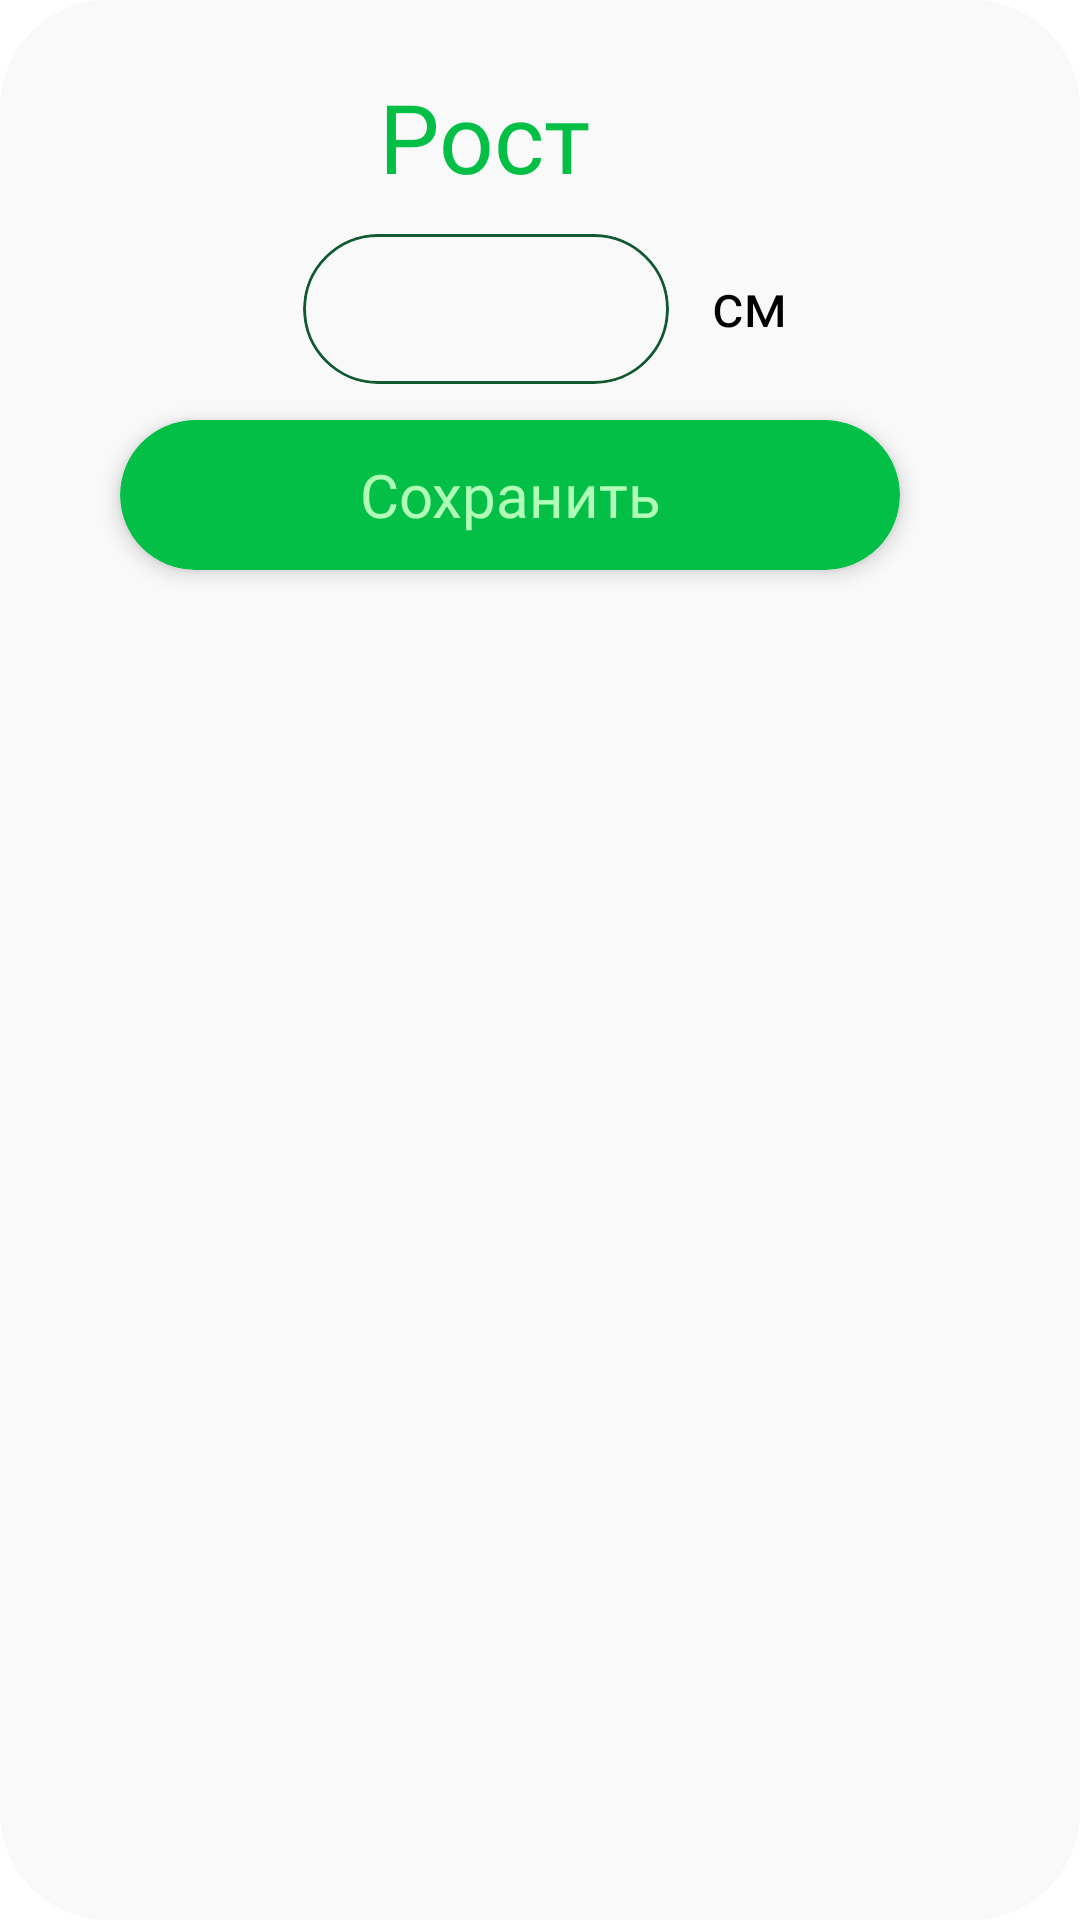

Layout XML and referenced resources for this Android screen:
<!-- AndroidManifest.xml: application theme Theme.Bimbam -->
<!-- res/layout/custom_design_for_height.xml -->
<?xml version="1.0" encoding="utf-8"?>
<androidx.constraintlayout.widget.ConstraintLayout
        xmlns:android="http://schemas.android.com/apk/res/android"
        xmlns:app="http://schemas.android.com/apk/res-auto"
        xmlns:tools="http://schemas.android.com/tools"
        android:layout_width="wrap_content"
        android:layout_height="wrap_content"
        android:background="@drawable/frame__11"
>

    <RelativeLayout
            android:gravity="center_horizontal|top"
            android:layout_width="340dp"
            android:layout_height="203dp"
            android:layout_gravity=""
            android:clipToOutline="true"
            android:id="@+id/log_out"
            android:background="@drawable/frame__11"
            tools:ignore="MissingConstraints">

        <TextView
                android:layout_width="69dp"
                android:layout_height="37dp"
                android:layout_centerHorizontal="true"
                app:layout_constraintStart_toStartOf="parent"
                app:layout_constraintEnd_toEndOf="parent"
                app:layout_constraintTop_toTopOf="parent"
                app:layout_constraintBottom_toBottomOf="parent"
                app:layout_constraintHorizontal_bias="0.494"
                app:layout_constraintVertical_bias="0.376"
                android:clipToOutline="true"
                android:layout_marginLeft="126dp"
                android:id="@+id/some_id"
                android:layout_alignParentTop="true"
                android:text="Рост"
                android:fontFamily="@font/pattaya"
                android:textSize="32dp"
                android:textColor="@color/green"
                android:lineSpacingExtra="-7sp"
                android:gravity="center_horizontal|top"
                tools:ignore="MissingConstraints"
                android:layout_alignParentEnd="true" android:layout_marginEnd="119dp" android:layout_marginTop="24dp"
                android:layout_alignParentBottom="true" android:layout_marginBottom="134dp"
                android:layout_alignParentStart="true" android:layout_marginStart="102dp"/>
        <RelativeLayout
                android:id="@+id/frame_25"
                android:layout_width="122dp"
                android:layout_height="50dp"
                android:layout_alignParentLeft="true"
                android:layout_marginLeft="101dp"
                android:layout_alignParentTop="true"
                android:layout_marginTop="78dp"
                android:clipToOutline="true"
                android:elevation="4dp"
                android:background="@drawable/height" android:layout_alignParentStart="true"
                android:layout_marginStart="101dp">

            <EditText
                    android:layout_width="wrap_content"
                    android:layout_height="wrap_content"
                    android:layout_marginLeft="20dp"
                    android:inputType="textPersonName"
                    android:ems="10"
                    android:textColor="@color/black"
                    android:id="@+id/height"
                    android:background="@android:color/transparent"
                    android:layout_alignParentBottom="true"
                    android:layout_marginBottom="10dp"
                    android:layout_alignParentEnd="true"
                    android:layout_marginEnd="25dp"
                    android:layout_alignParentStart="true"
                    android:layout_marginStart="25dp"
                    android:layout_marginTop="10dp"
                    android:layout_alignParentTop="true"/>

        </RelativeLayout>
        <RelativeLayout
                android:layout_width="260dp"
                android:layout_height="50dp"
                android:layout_centerHorizontal="true"
                app:layout_constraintStart_toStartOf="parent"
                app:layout_constraintEnd_toEndOf="parent"
                app:layout_constraintTop_toTopOf="parent"
                app:layout_constraintBottom_toBottomOf="parent"
                app:layout_constraintHorizontal_bias="0.494"
                app:layout_constraintVertical_bias="0.376"
                android:layout_marginTop="140dp"
                android:layout_alignParentTop="true"
                android:clipToOutline="true"
                android:layout_marginLeft="15dp"
                tools:ignore="MissingConstraints"
                android:id="@+id/button"
                android:elevation="4dp"
                android:background="@drawable/button_together1">

            <TextView
                    android:id="@+id/some_id19"
                    android:textColor="#b1fcb7"
                    android:textSize="20dp"
                    android:layout_width="match_parent"
                    android:layout_height="match_parent"
                    android:text="Сохранить"
                    android:gravity="center"
                    android:fontFamily="@font/opensans"
                    android:textAppearance="@style/some_id"
            />
        </RelativeLayout>
        <TextView

                android:id="@+id/cm"
                android:layout_width="wrap_content"
                android:layout_height="wrap_content"
                android:text="см"
                android:fontFamily="@font/opensans"
                android:textSize="20sp"
                android:textColor="@color/black"
                android:lineSpacingExtra="1sp"
                android:translationY="-0.31sp"
                android:gravity="center_horizontal|top"
                android:layout_toEndOf="@+id/frame_25" android:layout_marginStart="11dp"
                android:layout_alignParentEnd="true" android:layout_marginEnd="74dp" android:layout_marginBottom="13dp"
                android:layout_alignBottom="@+id/frame_25"/>
    </RelativeLayout>
    </androidx.constraintlayout.widget.ConstraintLayout>
<!-- resources referenced by this layout -->
<resources>
  <color name="black">#FF000000</color>
  <color name="green">#03BF46</color>
  <!-- drawable button_together1 (drawable) -->
  <?xml version="1.0" encoding="utf-8"?>
  <selector xmlns:android="http://schemas.android.com/apk/res/android">
      <item android:state_pressed="false" android:drawable="@drawable/button_1"/>
      <item android:state_pressed="true"  android:drawable="@drawable/button_1_1"/>
  
  </selector>
  <!-- drawable frame__11 (drawable) -->
  <?xml version="1.0" encoding="utf-8"?>
  <shape xmlns:android="http://schemas.android.com/apk/res/android">
      <corners android:radius="36dp"/>
      <solid android:color="@color/white2"/>
  </shape>
  <!-- drawable height (drawable) -->
  <?xml version="1.0" encoding="utf-8"?>
  <shape xmlns:android="http://schemas.android.com/apk/res/android">
      <stroke android:width="1dp" android:color="#115931" />
      <corners android:radius="50dp"/>
      />
  
  </shape>
  <style name="some_id">
          <item name="android:textSize">16sp</item>
          <item name="android:textColor">#660D0D0D</item>
      </style>
  <style name="Theme.Bimbam" parent="Theme.MaterialComponents.Light.NoActionBar">
          
          <item name="colorPrimary">@color/green</item>
          <item name="colorPrimaryVariant">@color/green</item>
          <item name="colorOnPrimary">@color/green</item>
          
          <item name="colorSecondary">@color/green</item>
          <item name="colorSecondaryVariant">#1A8701</item>
          <item name="colorOnSecondary">@color/black</item>
          
          <item name="android:statusBarColor">@color/green</item>
          
      </style>
  <!-- drawable button_1 (drawable) -->
  <?xml version="1.0" encoding="utf-8"?>
  <shape xmlns:android="http://schemas.android.com/apk/res/android">
      <corners android:radius="40dp"/>
      <solid android:color="@color/green"/>
  
  </shape>
  <!-- drawable button_1_1 (drawable) -->
  <?xml version="1.0" encoding="utf-8"?>
  <shape xmlns:android="http://schemas.android.com/apk/res/android">
      <stroke android:width="2dp" android:color="@color/green" />
      <corners android:radius="40dp"/>
      <solid android:color="@color/white1"/>
  
  
  </shape>
  <color name="white2">#F9F9F9</color>
  <color name="white1">#FFFFFFFF</color>
</resources>
